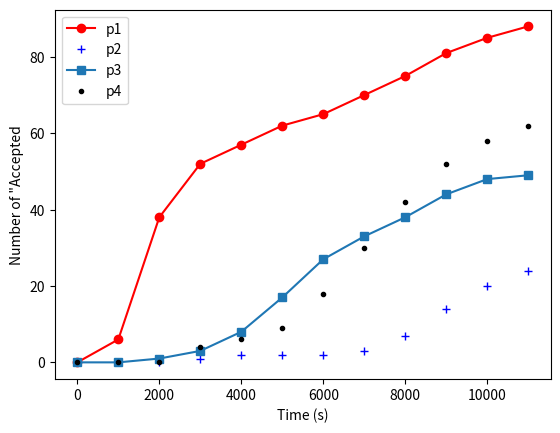

Source code (Python):
import matplotlib.pyplot as py

p1 = [0, 6, 38, 52, 57, 62, 65, 70, 75, 81, 85, 88]
p2 = [0, 0, 0, 1, 2, 2, 2, 3, 7, 14, 20, 24]
p3 = [0, 0, 1, 3, 8, 17, 27, 33, 38, 44, 48, 49]
p4 = [0, 0, 0, 4, 6, 9, 18, 30, 42, 52, 58, 62]
times = range(0, 12000, 1000)

py.plot(times, p1, "-ro", label='p1')
py.plot(times, p2, "b+", label='p2')
py.plot(times, p3, marker="s", label='p3')
py.plot(times, p4, "k.", label='p4')
py.xlabel('Time (s)')
py.ylabel('Number of "Accepted')
py.legend(loc = 'upper left')
py.show()
